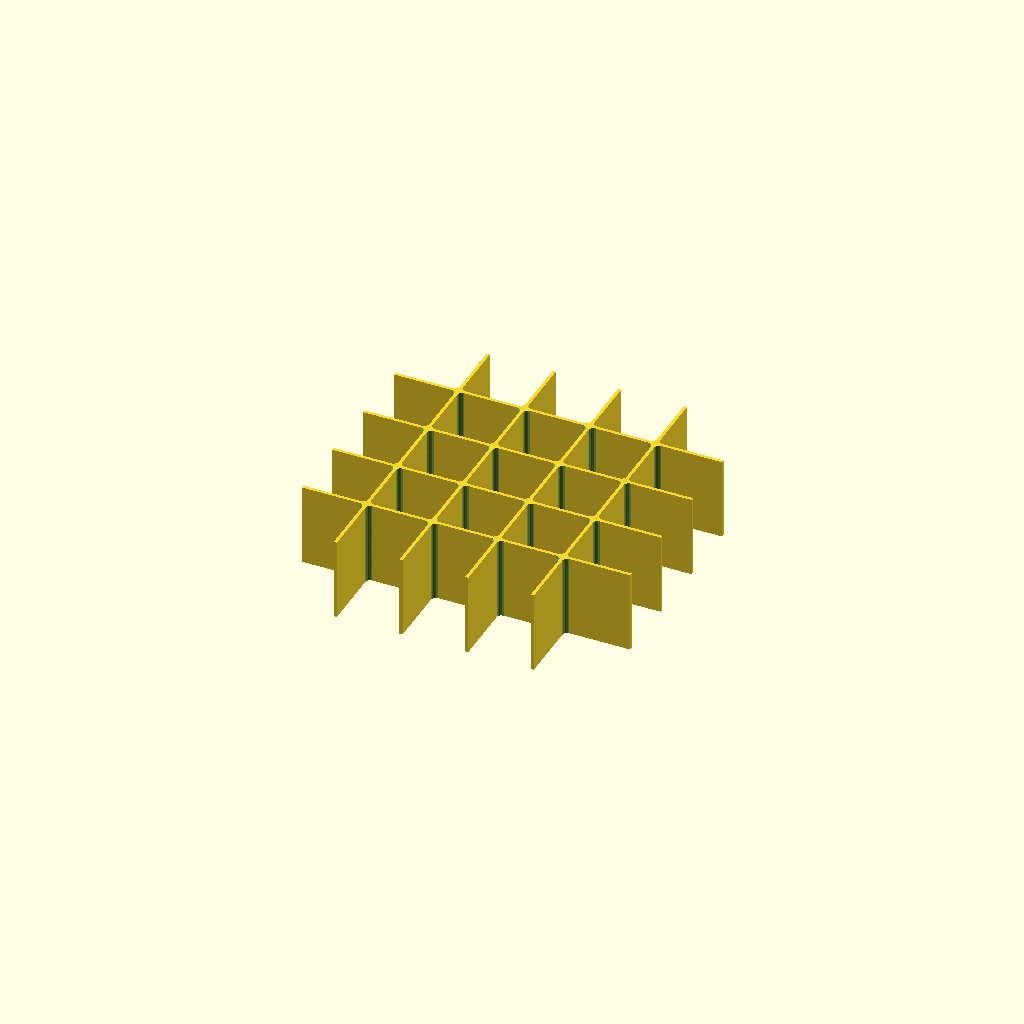
Cell 1 — every parameter at its default value.
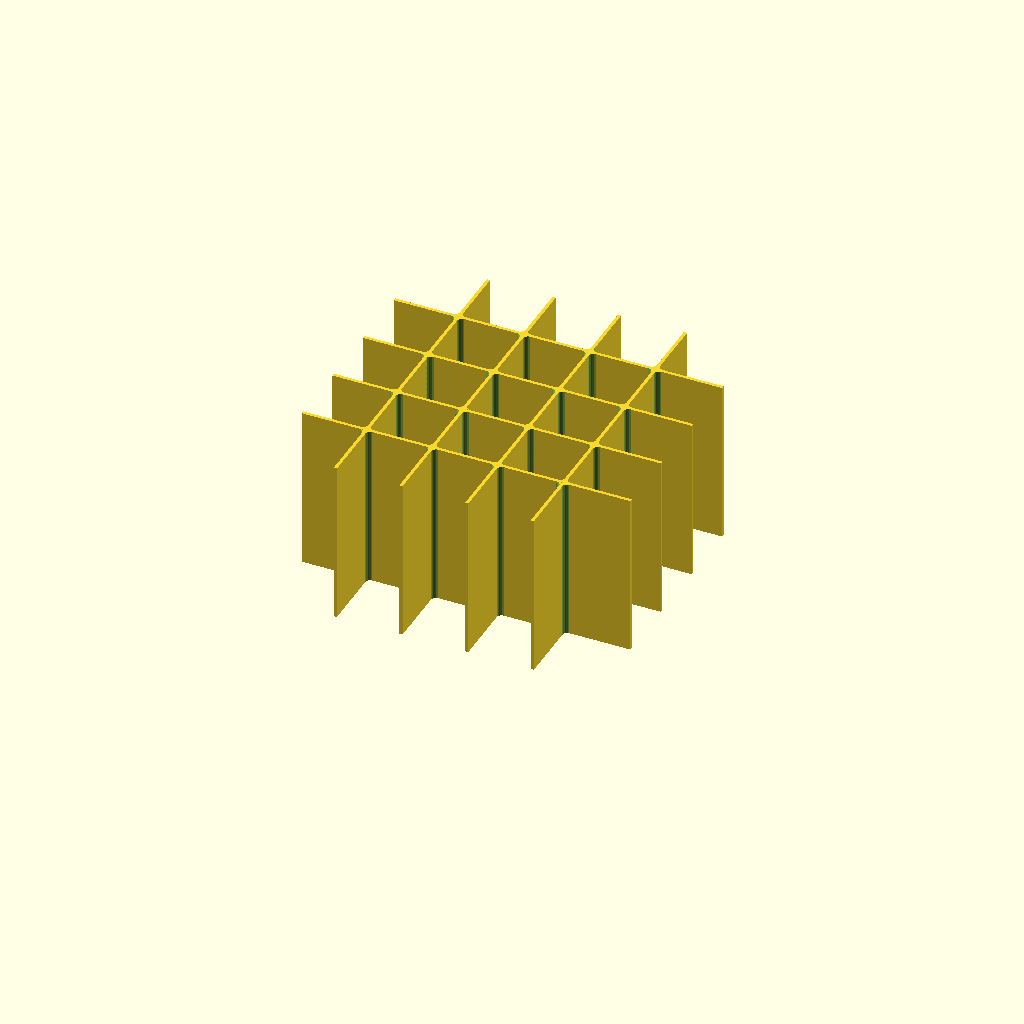
Cell 2 — height set to 25.4, the other parameters unchanged.
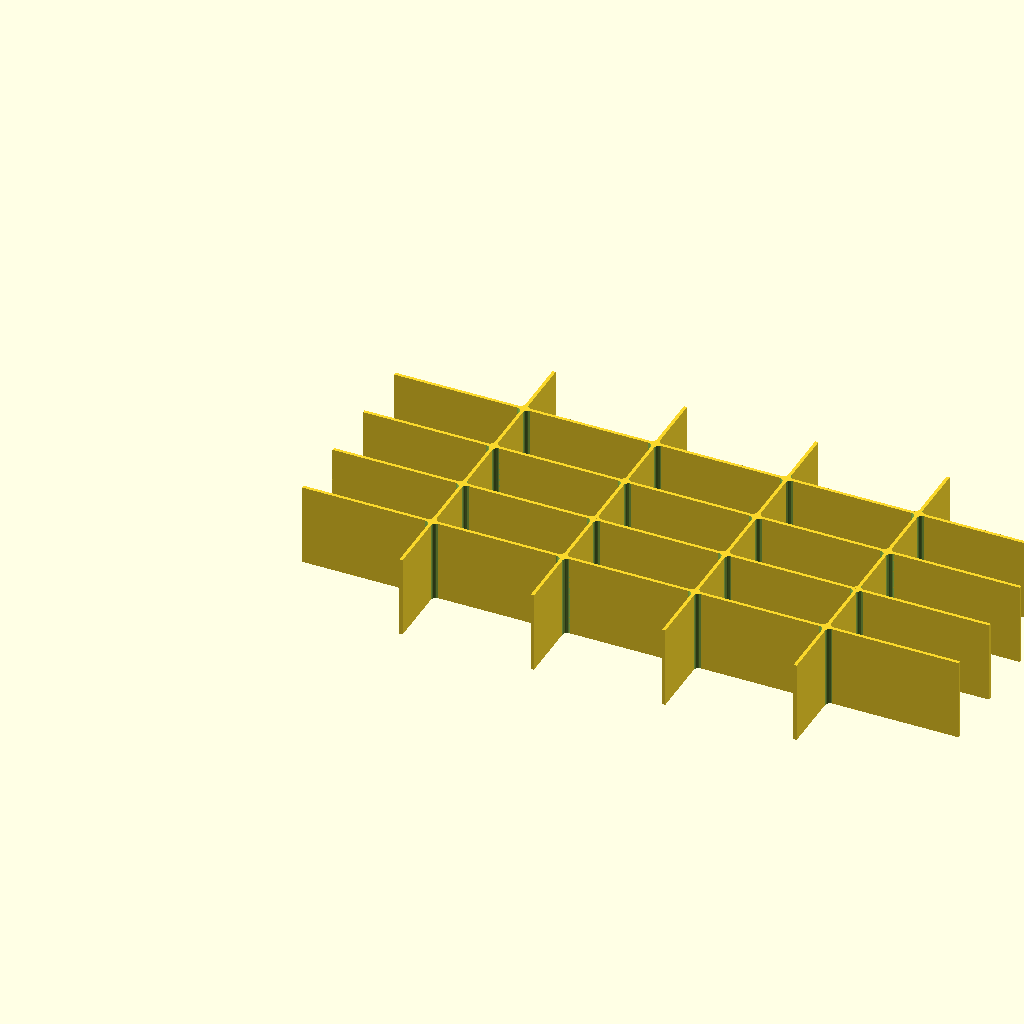
Cell 3 — width set to 101.6, the other parameters unchanged.
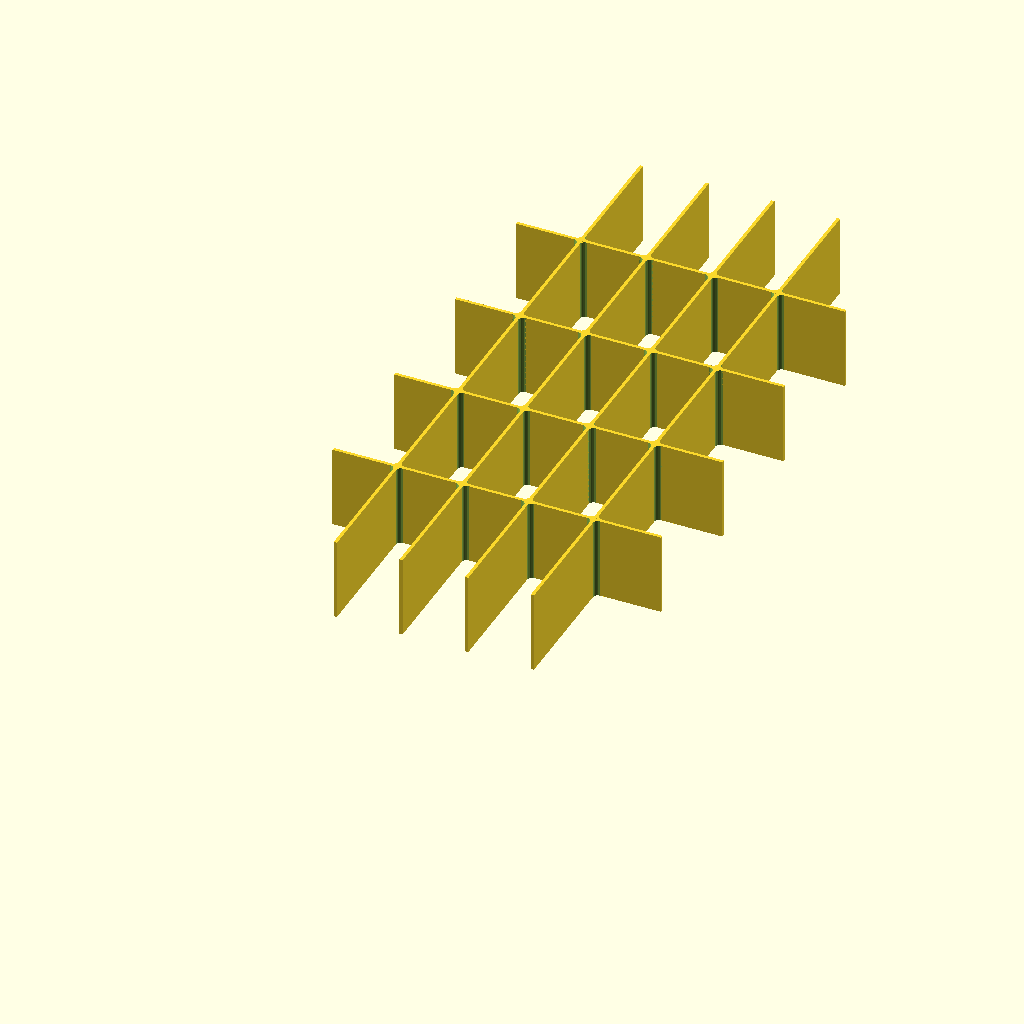
Cell 4: depth = 101.6 (everything else at default).
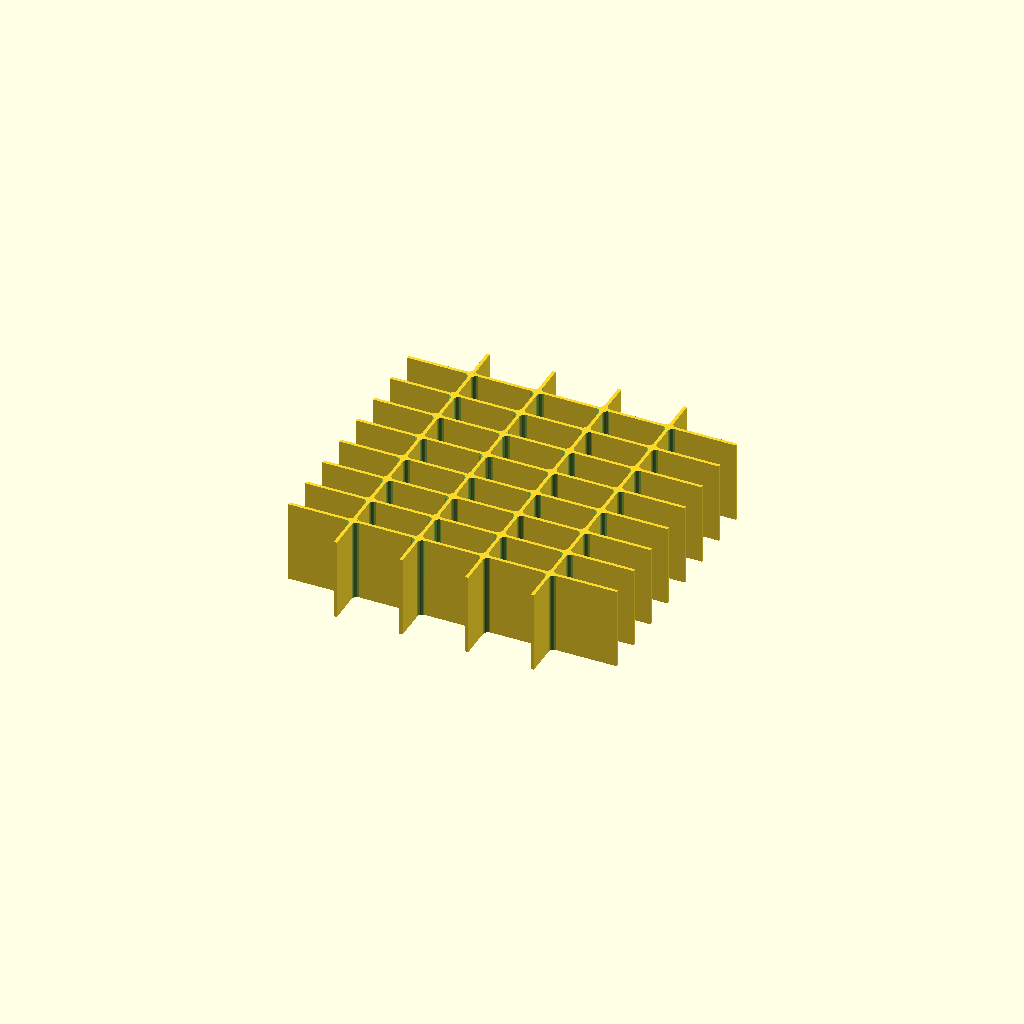
Cell 5: the same model with row_dividers = 8.
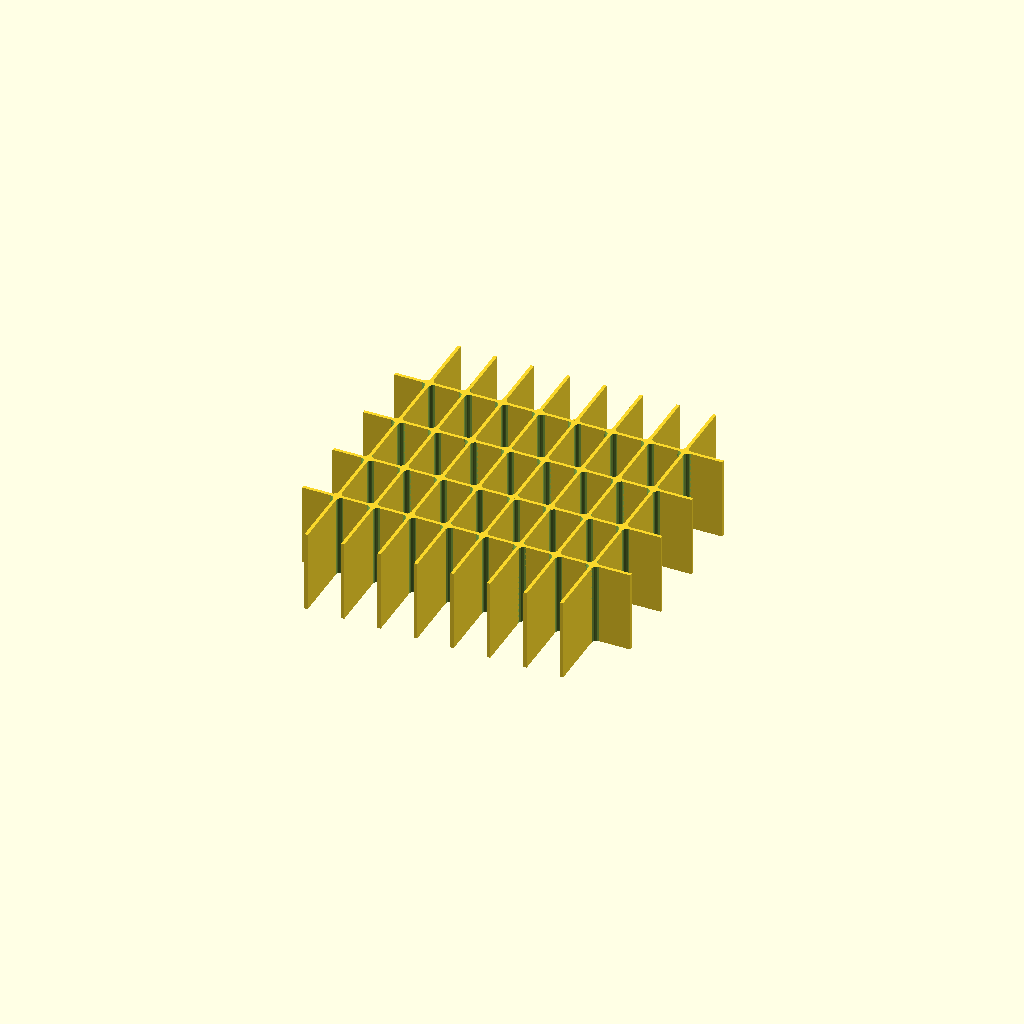
Cell 6: the same model with column_dividers = 8.
One fixed orthographic camera (rotation 55°, 0°, 25°; colour scheme Cornfield) for every cell.
OpenSCAD source file scadFiles/248835/455759.scad:


height=12.7;				//divider height

width=50.8;			//container width

depth=50.8;			//container depth

row_dividers=4;		//# row dividers

column_dividers=4;	//# column dividers

fillet_diam=1.5;	   //fillet diameter 

wall_thickness=0.5;		//wall thickness



ff=0.001*1;				//fudge factor to create a closed manifold







union()

{



//// Dividers



	for(j = [0:row_dividers - 1])

	{

		translate([0,(depth/(row_dividers+1))+j*(depth/(row_dividers+1)),0]) cube([width,wall_thickness,height]);

	}



	for(k = [0:column_dividers - 1])

	{

		rotate([0,0,90]) translate([0,-(width/(column_dividers+1))-k*(width/(column_dividers+1)),0]) cube([depth,wall_thickness,height]);

	}



//// Fillets



	for(m = [0:column_dividers - 1])

	{

		for(n = [0:row_dividers - 1])

		{

			//// Upper right fillet

			translate([(width/(column_dividers+1))+m*(width/(column_dividers+1))-ff,(depth/(row_dividers+1))+n*(depth/(row_dividers+1))+wall_thickness-ff,0]) fillet();



			//// Upper left fillet

			translate([(width/(column_dividers+1))+m*(width/(column_dividers+1))-wall_thickness+ff,(depth/(row_dividers+1))+n*(depth/(row_dividers+1))+wall_thickness-ff,0]) rotate([0,0,90]) fillet();



			//// Lower left fillet

			translate([(width/(column_dividers+1))+m*(width/(column_dividers+1))-wall_thickness+ff,(depth/(row_dividers+1))+n*(depth/(row_dividers+1))+ff,0]) rotate([0,0,180]) fillet();



			//// Lower right fillet

			translate([(width/(column_dividers+1))+m*(width/(column_dividers+1))-ff,(depth/(row_dividers+1))+n*(depth/(row_dividers+1))+ff,0]) rotate([0,0,270]) fillet();



		}

	}



};







//////////// module definitions ///////////////////////



module fillet() 

{

	difference()

	{

		cube([fillet_diam/2,fillet_diam/2,height]);

		translate([fillet_diam/2,fillet_diam/2,0]) cylinder(h=(height+1)*2,r=fillet_diam/2,center=true,$fn=20);

	}

};
Customizer parameters (derived from the source; name, type, default, range or options):
height: number, default 12.7
width: number, default 50.8
depth: number, default 50.8
row_dividers: number, default 4
column_dividers: number, default 4
fillet_diam: number, default 1.5
wall_thickness: number, default 0.5
